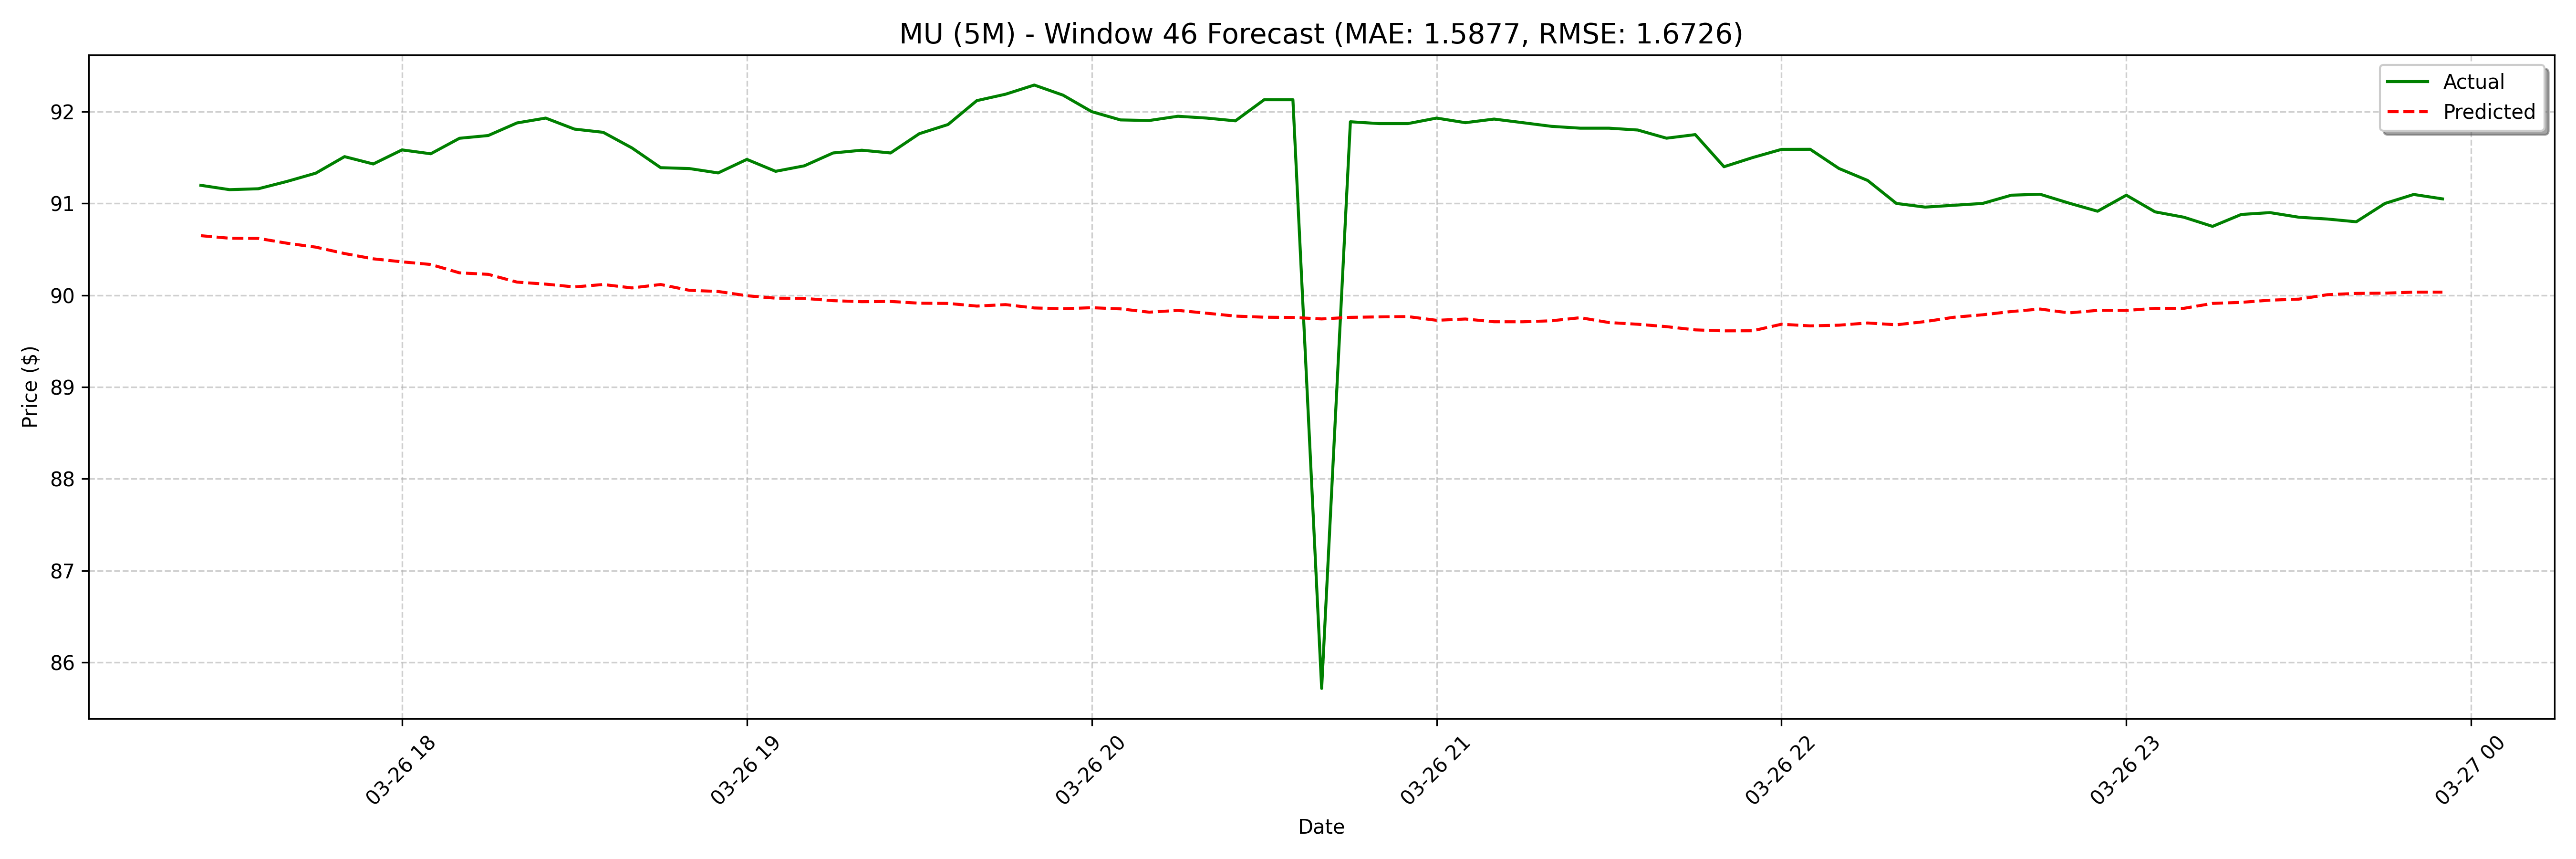

The file beside this chart, header and first rows:
date, actual, forecast
2025-03-26 17:25:00, 91.2, 90.65
2025-03-26 17:30:00, 91.15, 90.62
2025-03-26 17:35:00, 91.16, 90.62
2025-03-26 17:40:00, 91.24, 90.57
2025-03-26 17:45:00, 91.33, 90.52
2025-03-26 17:50:00, 91.51, 90.45
2025-03-26 17:55:00, 91.43, 90.4
2025-03-26 18:00:00, 91.58, 90.36
2025-03-26 18:05:00, 91.54, 90.33
2025-03-26 18:10:00, 91.71, 90.24
2025-03-26 18:15:00, 91.74, 90.23
2025-03-26 18:20:00, 91.88, 90.14
2025-03-26 18:25:00, 91.93, 90.12
2025-03-26 18:30:00, 91.81, 90.09
2025-03-26 18:35:00, 91.78, 90.12
2025-03-26 18:40:00, 91.61, 90.08
2025-03-26 18:45:00, 91.39, 90.12
2025-03-26 18:50:00, 91.38, 90.05
2025-03-26 18:55:00, 91.33, 90.04
2025-03-26 19:00:00, 91.48, 89.99
2025-03-26 19:05:00, 91.35, 89.97
2025-03-26 19:10:00, 91.41, 89.97
2025-03-26 19:15:00, 91.55, 89.94
2025-03-26 19:20:00, 91.58, 89.93
2025-03-26 19:25:00, 91.55, 89.93
2025-03-26 19:30:00, 91.76, 89.91
2025-03-26 19:35:00, 91.86, 89.91
2025-03-26 19:40:00, 92.12, 89.88
2025-03-26 19:45:00, 92.19, 89.9
2025-03-26 19:50:00, 92.29, 89.86
2025-03-26 19:55:00, 92.18, 89.85
2025-03-26 20:00:00, 92.0, 89.86
2025-03-26 20:05:00, 91.91, 89.85
2025-03-26 20:10:00, 91.9, 89.82
2025-03-26 20:15:00, 91.95, 89.83
2025-03-26 20:20:00, 91.93, 89.8
2025-03-26 20:25:00, 91.9, 89.77
2025-03-26 20:30:00, 92.13, 89.76
2025-03-26 20:35:00, 92.13, 89.76
2025-03-26 20:40:00, 85.72, 89.74
2025-03-26 20:45:00, 91.89, 89.76
2025-03-26 20:50:00, 91.87, 89.76
2025-03-26 20:55:00, 91.87, 89.77
2025-03-26 21:00:00, 91.93, 89.73
2025-03-26 21:05:00, 91.88, 89.74
2025-03-26 21:10:00, 91.92, 89.71
2025-03-26 21:15:00, 91.88, 89.71
2025-03-26 21:20:00, 91.84, 89.72
2025-03-26 21:25:00, 91.82, 89.76
2025-03-26 21:30:00, 91.82, 89.7
2025-03-26 21:35:00, 91.8, 89.68
2025-03-26 21:40:00, 91.71, 89.66
2025-03-26 21:45:00, 91.75, 89.62
2025-03-26 21:50:00, 91.4, 89.61
2025-03-26 21:55:00, 91.5, 89.61
2025-03-26 22:00:00, 91.59, 89.68
2025-03-26 22:05:00, 91.59, 89.67
2025-03-26 22:10:00, 91.38, 89.67
2025-03-26 22:15:00, 91.25, 89.7
2025-03-26 22:20:00, 91.0, 89.68
... 68 more rows
